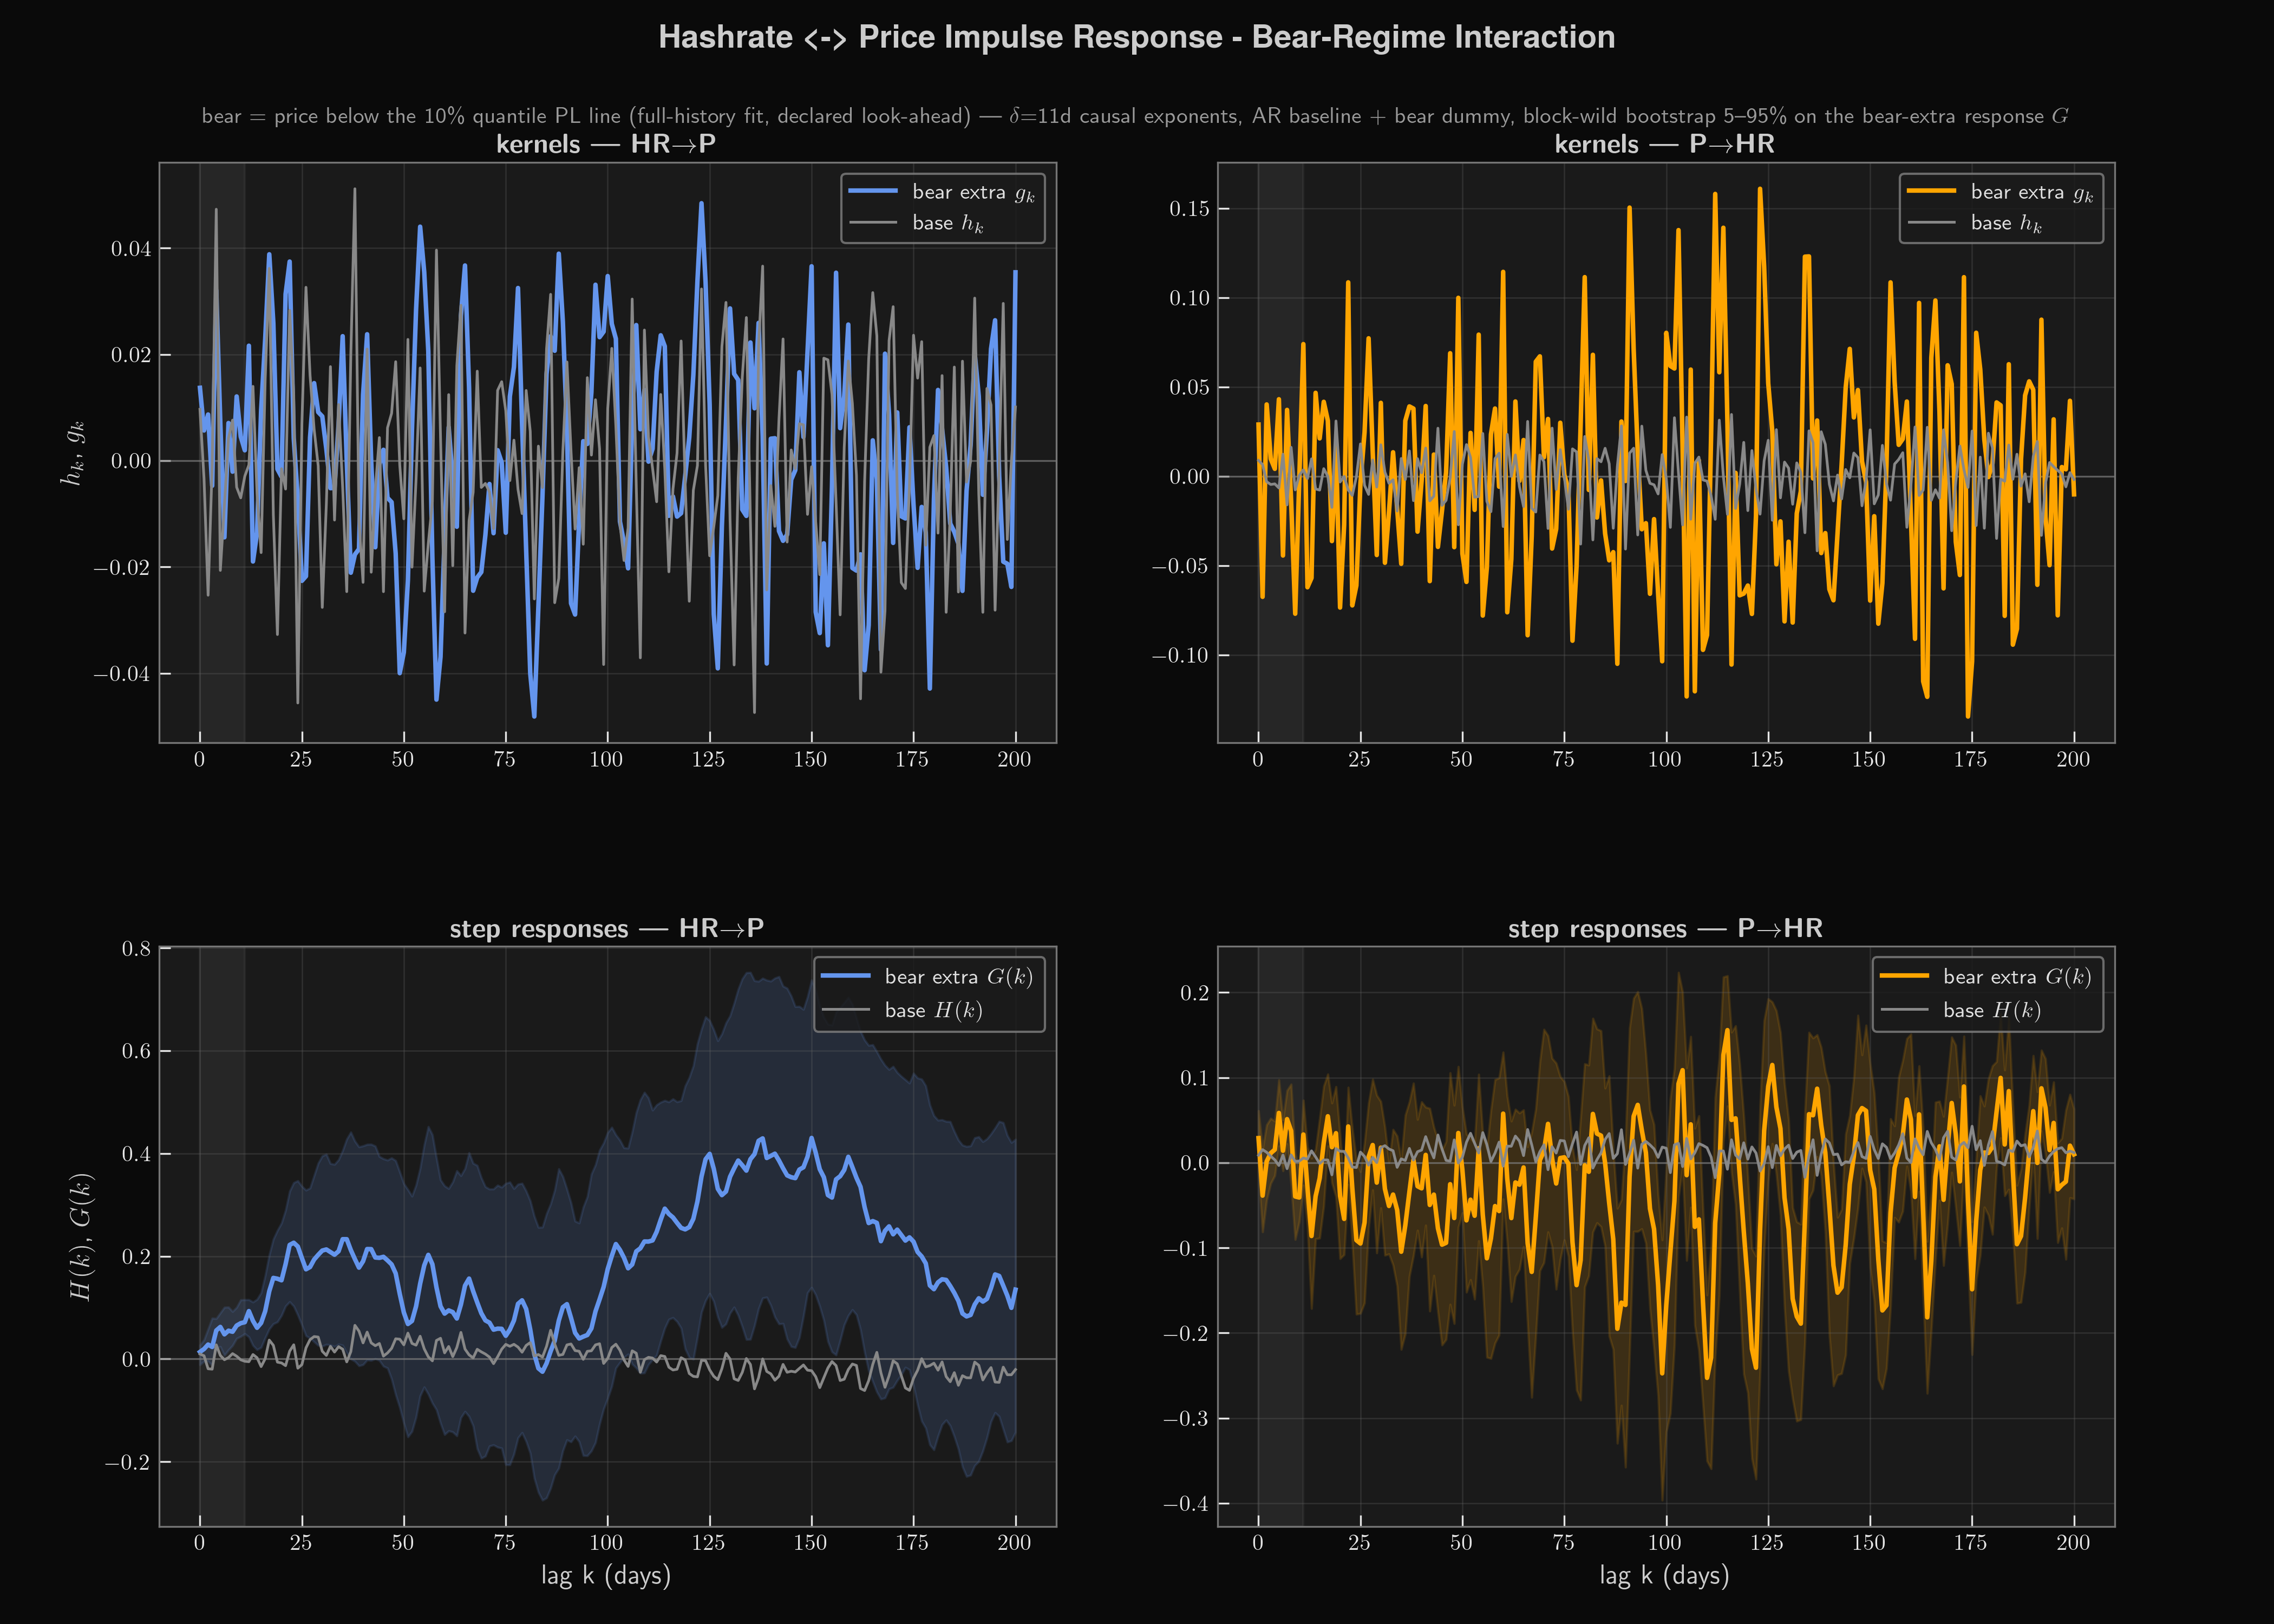

Recreate this plot in Python.
#!/usr/bin/env python3
"""
impulse_bear_nHP.py - BEAR-REGIME interaction impulse response between the
Bitcoin PRICE exponent and the HASHRATE exponent.
Companion to impulse_delta_nHP.py; question (user 02.07.2026): does the
hashrate give the lead when BTC sits below its power-law bottom band?

Regime definition (EXACTLY the price_osci method, fit_power_law_bottom):
  quantile regression of ln(P) on ln(days since genesis) over the FULL ziel.csv
  history -> bottom line P_q(t) = exp(a) * t^b;  I_bear(t) = 1 if P(t) < P_q(t).
  Main run q = 10% (523 bear days, ~6 separate periods incl. 2015, 2016-cluster,
  2022/23, 2023, 2026), sensitivity q = 5% (260 days, 3 periods).
  ** DECLARED LOOK-AHEAD: the quantile line is fitted on the full history -
  "cheap" is defined with hindsight. Descriptive regime analysis, not a
  tradable signal. (Expanding-window variant = possible v2.) **

Signals: causal backward delta-exponents (right edge), delta = 11 d main
(optimum of the 7..45 d sweep: stability plateau everywhere, pure-lead tail
significance holds only for delta <= ~13), delta = 25 d as control.

Model (interaction kernel, FULL sample - no bear-subset fit; three guards
against the selection traps discussed 02.07.2026):
  y(t) = alpha + c*I_bear(t)                     [bear level dummy   - trap A]
       + sum_{j=1..60}  a_j y(t-j)               [AR baseline        - trap A]
       + sum_{k=0..200} h_k x(t-k)               [base response]
       + sum_{k=0..200} g_k x(t-k) * I_bear(t)   [BEAR EXTRA kernel  = the test]
       + eps(t)
  Test statistic G(K) = sum_k g_k (+ tail version k > delta): does the driver
  push EXTRA when the system sits below the bottom band? g == 0 -> no bear
  difference. Both directions are fitted (hypothesis: HR->P; mirror P->HR).

Estimator: ridge with first-difference smoothness penalty PER BLOCK
(block-diagonal D'D on AR / h / g; dummy unpenalized), ONE shared lambda by
blocked 5-fold CV (contiguous folds, purge K+delta). Declared simplification:
separate lambdas per block would be cleaner (v2).
Uncertainty: block-wild bootstrap (sign flip per 180 d block, in place -
heteroskedasticity-safe). Validation: LEAVE-ONE-PERIOD-OUT - bear periods
(mask runs merged over gaps < 90 d) are dropped one at a time and G(K) is
refit at fixed lambda*: if the sign hangs on a single period, it shows here.
"""

import os
import numpy as np
import pandas as pd
import statsmodels.api as sm
from statsmodels.regression.quantile_regression import QuantReg
from datetime import date
from scipy.linalg import cho_factor, cho_solve, block_diag
import matplotlib.pyplot as plt

plt.style.use('/home/hz/Data/hz.mplstyle')

rng = np.random.default_rng(42)
BASE = os.path.dirname(os.path.abspath(__file__))
GENESIS = date(2009, 1, 3)          # Bitcoin genesis block -> t = days since genesis

# ------------------------------ parameters -------------------------------
DELTA_MAIN = 11                     # sweep optimum (7..45d: plateau; tail sig <= ~13)
DELTA_CTRL = 25                     # control span
QS         = (0.10, 0.05)           # bottom-quantile regimes: main 10%, sens. 5%
K          = 200                    # max kernel lag [days]
K_AR       = 60                     # AR-baseline lags (bear episodes are 30-73 d)
N_FOLDS    = 5
N_BOOT     = 500                    # bootstrap replicates
BLOCK      = 180                    # bootstrap block length [days]
LAMBDAS    = np.logspace(-1, 14, 31)
START      = '2012-03-13'           # ziel.csv price is continuously DAILY from here
GAP_MERGE  = 90                     # merge bear-mask runs closer than this [days]

# ------------------------------ data (as in impulse_delta_nHP.py) --------
def days_since_genesis(idx):
    return np.array([(d.date() - GENESIS).days for d in idx], dtype=float)

pz = pd.read_csv('/home/hz/Data/ziel.csv', sep=' ', header=None,
                 names=['days', 'price', 'date'])
pz['date'] = pd.to_datetime(pz['date'], format='%d.%m.%Y')
pz = pz.sort_values('date')

hr = pd.read_csv('/home/hz/Data/zeitgeist/ziel_HR.csv', sep=' ', header=None,
                 names=['hr', 'price2', 'date'])
hr['date'] = pd.to_datetime(hr['date'], format='%Y.%m.%d')
hr = hr.sort_values('date').set_index('date')['hr']

pser = pz.set_index('date')['price']
end = min(pser[pser > 0].index.max(), hr[hr > 0].index.max())
cal = pd.date_range(START, end, freq='D')
P_cal = pser.reindex(cal).where(lambda s: s > 0).interpolate(limit_area='inside')
logP  = np.log(P_cal).to_numpy()
logHR = np.log(hr.reindex(cal).where(lambda s: s > 0)
               .interpolate(limit_area='inside')).to_numpy()
assert np.isfinite(logP).all() and np.isfinite(logHR).all(), \
    "leading/trailing NaN in P/HR over [START, end] - check the window"
t    = days_since_genesis(cal)
logt = np.log(t)

# ------------------------------ bear regime (price_osci method) ----------
full = pz[pz['price'] > 0]                       # FULL history, raw rows
Xq = sm.add_constant(np.log(full['days'].to_numpy(float)))
lyq = np.log(full['price'].to_numpy(float))

def bear_mask(q):
    """I_bear on the daily calendar: P below the q-quantile PL bottom line
    (QuantReg ln P ~ ln t over the full history - declared look-ahead)."""
    r = QuantReg(lyq, Xq).fit(q=q)
    a, b = r.params[0], r.params[1]
    return (P_cal.to_numpy() < np.exp(a) * t**b), b

def bear_periods(mask):
    """Contiguous mask runs, merged over gaps < GAP_MERGE days."""
    edges = np.flatnonzero(np.diff(np.r_[0, mask.astype(int), 0]))
    runs = list(zip(edges[::2], edges[1::2]))
    per = []
    for s, e in runs:
        if per and s - per[-1][1] < GAP_MERGE:
            per[-1] = (per[-1][0], e)
        else:
            per.append((s, e))
    return per

# ------------------------------ signals ----------------------------------
def signals_delta(d):
    """Causal backward two-point exponent, right-edge assignment."""
    dlt = logt[d:] - logt[:-d]
    return (logP[d:] - logP[:-d]) / dlt, (logHR[d:] - logHR[:-d]) / dlt

# ------------------------------ estimator --------------------------------
def diff_DtD(m):
    D = np.zeros((m - 1, m))
    D[np.arange(m - 1), np.arange(m - 1)] = -1.0
    D[np.arange(m - 1), np.arange(m - 1) + 1] = 1.0
    return D.T @ D

# penalty: [dummy 1] + [AR K_AR] + [h K+1] + [g K+1], smoothness per block
PEN = block_diag(np.zeros((1, 1)), diff_DtD(K_AR), diff_DtD(K + 1), diff_DtD(K + 1))
I_G = 1 + K_AR + (K + 1)            # first column of the g block
NCOL = 1 + K_AR + 2 * (K + 1)

def build_design(driver, target, bear_b):
    """Rows K..M-1. Columns: [I_bear | y-lags 1..K_AR | x-lags 0..K | x-lags*I_bear]."""
    rows = np.arange(K, len(target))
    Xh = np.stack([driver[rows - k] for k in range(K + 1)], axis=1)
    Xa = np.stack([target[rows - j] for j in range(1, K_AR + 1)], axis=1)
    Ib = bear_b[rows].astype(float)
    X = np.hstack([Ib[:, None], Xa, Xh, Xh * Ib[:, None]])
    return X, target[rows], rows, int(Ib.sum())

def solve_pen(Xc, yc, lam):
    A = Xc.T @ Xc + lam * PEN + 1e-9 * np.eye(NCOL)
    return np.linalg.solve(A, Xc.T @ yc)

def cv_lambda(X, y, purge):
    n = len(y)
    folds = np.array_split(np.arange(n), N_FOLDS)
    mse = np.zeros(len(LAMBDAS))
    for va in folds:
        keep = np.ones(n, dtype=bool)
        keep[max(0, va[0] - purge):min(n, va[-1] + purge + 1)] = False
        tr = np.where(keep)[0]
        xm, ym = X[tr].mean(axis=0), y[tr].mean()
        Xc, yc = X[tr] - xm, y[tr] - ym
        G, g = Xc.T @ Xc, Xc.T @ yc
        for j, lam in enumerate(LAMBDAS):
            w = np.linalg.solve(G + lam * PEN + 1e-9 * np.eye(NCOL), g)
            mse[j] += np.mean((y[va] - (X[va] @ w + ym - xm @ w)) ** 2)
    return LAMBDAS[mse.argmin()]

def estimate(driver, target, bear_b, d, direction, label):
    X, y, rows, n_bear = build_design(driver, target, bear_b)
    lam = cv_lambda(X, y, K + d)
    xm, ym = X.mean(axis=0), y.mean()
    Xc, yc = X - xm, y - ym
    w = solve_pen(Xc, yc, lam)
    a0 = ym - xm @ w
    pred = X @ w + a0
    resid = y - pred
    r2 = 1 - np.var(resid) / np.var(y)
    g = w[I_G:]
    h = w[I_G - (K + 1):I_G]
    G = np.cumsum(g)
    H = np.cumsum(h)
    # block-wild bootstrap
    cho = cho_factor(Xc.T @ Xc + lam * PEN + 1e-9 * np.eye(NCOL))
    XcT = Xc.T
    nb = int(np.ceil(len(y) / BLOCK))
    Gk = np.empty(N_BOOT); Gt = np.empty(N_BOOT); Hk = np.empty(N_BOOT)
    Gb = np.empty((N_BOOT, K + 1))
    for i in range(N_BOOT):
        eps = rng.choice(np.array([-1.0, 1.0]), nb).repeat(BLOCK)[:len(y)]
        ystar = pred + eps * resid
        wb = cho_solve(cho, XcT @ (ystar - ystar.mean()))
        gb = np.cumsum(wb[I_G:]); hb = np.cumsum(wb[I_G - (K + 1):I_G])
        Gb[i] = gb; Gk[i] = gb[K]; Gt[i] = gb[K] - gb[d]; Hk[i] = hb[K]
    return dict(dir=direction, label=label, d=d, lam=lam, r2=r2, n=len(y),
                n_bear=n_bear, rows=rows, X=X, y=y,
                h=h, H=H, g=g, G=G,
                G_lo=np.percentile(Gb, 5, axis=0), G_hi=np.percentile(Gb, 95, axis=0),
                GK=(G[K], *np.percentile(Gk, [5, 95])),
                GT=(G[K] - G[d], *np.percentile(Gt, [5, 95])),
                HK=(H[K], *np.percentile(Hk, [5, 95])),
                edge=(lam == LAMBDAS[0]) or (lam == LAMBDAS[-1]))

def loeo(r, periods, d):
    """Leave-one-period-out: drop rows whose day falls in the period, refit at
    fixed lambda*, report G(K). Row i of the design maps to calendar index
    d + K + i (right-edge b assignment)."""
    caldx = d + K + np.arange(len(r['y']))
    out = []
    for (s, e) in periods:
        keep = (caldx < s) | (caldx >= e)
        Xt, yt = r['X'][keep], r['y'][keep]
        xm, ym = Xt.mean(axis=0), yt.mean()
        w = solve_pen(Xt - xm, yt - ym, r['lam'])
        out.append((s, e, np.cumsum(w[I_G:])[K]))
    return out

# ------------------------------ run --------------------------------------
results = []
masks = {}
for q in QS:
    mask, bq = bear_mask(q)
    masks[q] = mask
    print(f"regime q={q*100:.0f}%: PL-bottom exponent b={bq:.4f}, "
          f"bear days on calendar: {mask.sum()}", flush=True)
for q in QS:
    for d in (DELTA_MAIN, DELTA_CTRL):
        bP, bHR = signals_delta(d)
        bear_b = masks[q][d:]                 # align mask to right-edge b grid
        for drv, tgt, dirn in ((bHR, bP, 'HR->P'), (bP, bHR, 'P->HR')):
            r = estimate(drv, tgt, bear_b, d, dirn, f'q={q*100:.0f}% d={d}')
            r.update(q=q)
            results.append(r)
            print(f"done {r['label']:12} {dirn}", flush=True)

main = [r for r in results if r['q'] == 0.10 and r['d'] == DELTA_MAIN]

# ------------------------------ plot: main combo (q=10%, delta=11) -------
COL = {'HR->P': 'cornflowerblue', 'P->HR': 'orange'}
ks = np.arange(K + 1)
fig = plt.figure(figsize=(14, 10))
gs = fig.add_gridspec(2, 2)
ax = [[fig.add_subplot(gs[i, j]) for j in range(2)] for i in range(2)]
for row in ax:
    for a in row:
        a.set_facecolor('#1a1a1a')
        a.axhline(0, color='gray', linewidth=0.8, alpha=0.6)
        a.axvspan(0, DELTA_MAIN, color='gray', alpha=0.12)

for j, r in enumerate(sorted(main, key=lambda r: r['dir'])):
    c = COL[r['dir']]
    ax[0][j].plot(ks, r['g'], color=c, linewidth=2, label=r'bear extra $g_k$')
    ax[0][j].plot(ks, r['h'], color='#888888', linewidth=1.2,
                  label=r'base $h_k$')
    ax[1][j].fill_between(ks, r['G_lo'], r['G_hi'], color=c, alpha=0.15)
    ax[1][j].plot(ks, r['G'], color=c, linewidth=2, label=r'bear extra $G(k)$')
    ax[1][j].plot(ks, r['H'], color='#888888', linewidth=1.2,
                  label=r'base $H(k)$')
    dirtex = r'HR$\to$P' if r['dir'] == 'HR->P' else r'P$\to$HR'
    ax[0][j].set_title(rf'\textbf{{kernels --- {dirtex}}}', fontsize=12, pad=4)
    ax[1][j].set_title(rf'\textbf{{step responses --- {dirtex}}}', fontsize=12, pad=4)
    ax[1][j].set_xlabel('lag k (days)')
    for i in range(2):
        ax[i][j].legend(loc='upper right', fontsize=10, facecolor='#1A1A1A',
                        edgecolor='#808080', labelcolor='#E0E0E0')
ax[0][0].set_ylabel(r'$h_k$, $g_k$')
ax[1][0].set_ylabel(r'$H(k)$, $G(k)$')

with plt.rc_context({'text.usetex': False}):
    plt.suptitle('Hashrate <-> Price Impulse Response - Bear-Regime Interaction',
                 color='#CCCCCC', fontsize=14, y=0.985,
                 fontweight='bold')
plt.figtext(0.5, 0.935, r'bear = price below the 10\% quantile PL line '
            '(full-history fit, declared look-ahead) --- '
            r'$\delta$=11d causal exponents, AR baseline + bear dummy, '
            'block-wild bootstrap 5--95\% on the bear-extra response $G$',
            ha='center', va='top', color='#999999', fontsize=10)
plt.subplots_adjust(top=0.90, bottom=0.06, left=0.07, right=0.93,
                    hspace=0.35, wspace=0.18)
plt.savefig(os.path.join(BASE, 'impulse_bear_nHP.png'), dpi=300, facecolor='#0a0a0a')

# ------------------------------ console ----------------------------------
print(f"\n{'variant':12} {'dir':6} {'n':>5} {'nBear':>5} {'lam*':>8} {'R2':>5}  "
      f"{'G(K)':>7} {'[5%':>7} {'95%]':>7}  {'Gtail':>7} {'[5%':>7} {'95%]':>7}  "
      f"{'H(K)':>7} {'[5%':>7} {'95%]':>7}")
for r in results:
    GK, GT, HK = r['GK'], r['GT'], r['HK']
    s1 = '*' if GK[1] > 0 or GK[2] < 0 else ' '
    s2 = '*' if GT[1] > 0 or GT[2] < 0 else ' '
    print(f"{r['label']:12} {r['dir']:6} {r['n']:5d} {r['n_bear']:5d} "
          f"{r['lam']:8.1e} {r['r2']:5.2f}  "
          f"{GK[0]:+7.3f} {GK[1]:+7.3f} {GK[2]:+7.3f}{s1} "
          f"{GT[0]:+7.3f} {GT[1]:+7.3f} {GT[2]:+7.3f}{s2} "
          f"{HK[0]:+7.3f} {HK[1]:+7.3f} {HK[2]:+7.3f}"
          + ('  <-- LAMBDA GRID EDGE!' if r['edge'] else ''))

print("\nLEAVE-ONE-PERIOD-OUT (main combo q=10%, delta=11, G(K) refit at lam*):")
periods = bear_periods(masks[0.10])
for r in main:
    parts = []
    for s, e, gk in loeo(r, periods, DELTA_MAIN):
        parts.append(f"{cal[s].strftime('%Y-%m')}:{gk:+.2f}")
    print(f"  {r['dir']:6} full={r['GK'][0]:+.2f} | without " + "  ".join(parts))

print("\nREADING GUIDE:")
print(" - G = EXTRA response while below the bottom band (on top of base h + AR")
print("   baseline + bear level dummy). G==0 -> bears are no different.")
print(" - grey zone k <= delta: overlapping measurement windows, no causal reading.")
print(" - look-ahead declared: the bottom line knows the full history.")
print(" - LOEO: if G's sign hangs on one single bear period, it shows above.")

plt.show()
